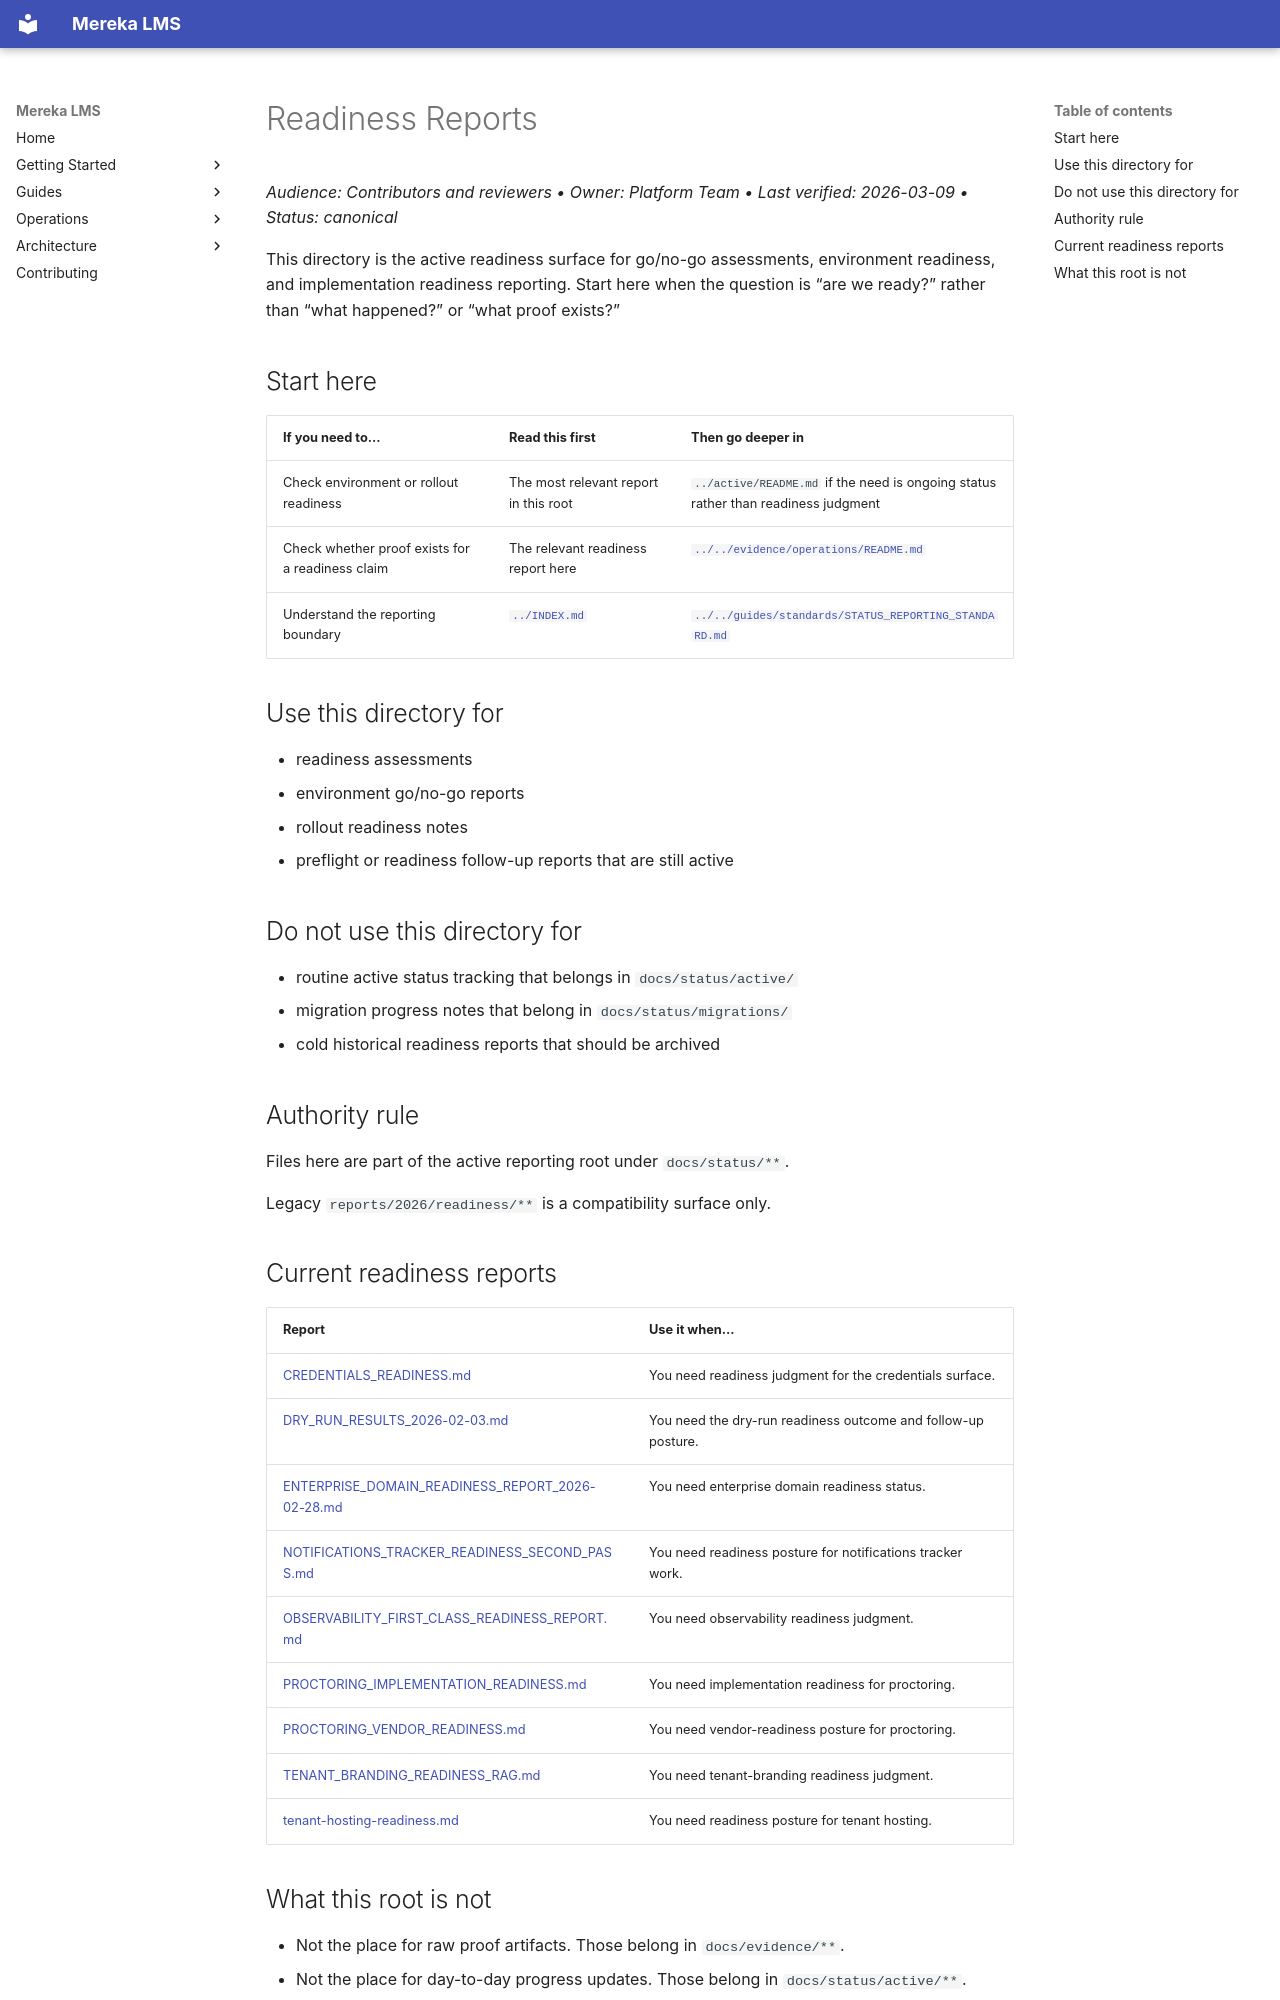

repository: lifeofgurpreet/mereka-lms-prototype · page: status/readiness/index.html · generator: mkdocs

# Readiness Reports
_Audience: Contributors and reviewers • Owner: Platform Team • Last verified: 2026-03-09 • Status: canonical_

This directory is the active readiness surface for go/no-go assessments, environment readiness, and implementation readiness reporting. Start here when the question is “are we ready?” rather than “what happened?” or “what proof exists?”

## Start here

| If you need to... | Read this first | Then go deeper in |
|---|---|---|
| Check environment or rollout readiness | The most relevant report in this root | `../active/README.md` if the need is ongoing status rather than readiness judgment |
| Check whether proof exists for a readiness claim | The relevant readiness report here | [`../../evidence/operations/README.md`](../../evidence/operations/README.md) |
| Understand the reporting boundary | [`../INDEX.md`](../INDEX.md) | [`../../guides/standards/STATUS_REPORTING_STANDARD.md`](../../guides/standards/STATUS_REPORTING_STANDARD.md) |

## Use this directory for

- readiness assessments
- environment go/no-go reports
- rollout readiness notes
- preflight or readiness follow-up reports that are still active

## Do not use this directory for

- routine active status tracking that belongs in `docs/status/active/`
- migration progress notes that belong in `docs/status/migrations/`
- cold historical readiness reports that should be archived

## Authority rule

Files here are part of the active reporting root under `docs/status/**`.

Legacy `reports/2026/readiness/**` is a compatibility surface only.

## Current readiness reports

| Report | Use it when... |
|---|---|
| [CREDENTIALS_READINESS.md](CREDENTIALS_READINESS.md) | You need readiness judgment for the credentials surface. |
| [DRY_RUN_RESULTS_2026-02-03.md](DRY_RUN_RESULTS_2026-02-03.md) | You need the dry-run readiness outcome and follow-up posture. |
| [ENTERPRISE_DOMAIN_READINESS_REPORT_2026-02-28.md](ENTERPRISE_DOMAIN_READINESS_REPORT_2026-02-28.md) | You need enterprise domain readiness status. |
| [NOTIFICATIONS_TRACKER_READINESS_SECOND_PASS.md](NOTIFICATIONS_TRACKER_READINESS_SECOND_PASS.md) | You need readiness posture for notifications tracker work. |
| [OBSERVABILITY_FIRST_CLASS_READINESS_REPORT.md](OBSERVABILITY_FIRST_CLASS_READINESS_REPORT.md) | You need observability readiness judgment. |
| [PROCTORING_IMPLEMENTATION_READINESS.md](PROCTORING_IMPLEMENTATION_READINESS.md) | You need implementation readiness for proctoring. |
| [PROCTORING_VENDOR_READINESS.md](PROCTORING_VENDOR_READINESS.md) | You need vendor-readiness posture for proctoring. |
| [TENANT_BRANDING_READINESS_RAG.md](TENANT_BRANDING_READINESS_RAG.md) | You need tenant-branding readiness judgment. |
| [tenant-hosting-readiness.md](tenant-hosting-readiness.md) | You need readiness posture for tenant hosting. |
